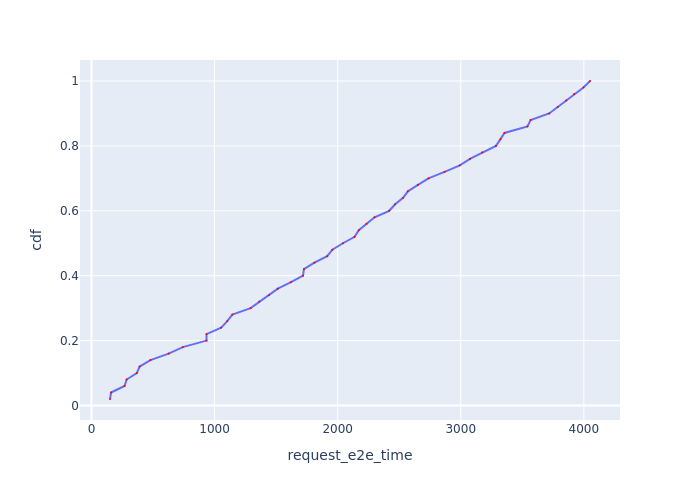

The table this chart was drawn from, first rows:
Request Id, request_e2e_time, cdf
0_1, 150.7, 0.02
0_0, 159.1, 0.04
0_2, 269, 0.06
0_3, 286, 0.08
0_4, 368.3, 0.1
0_5, 391.6, 0.12
0_6, 479.3, 0.14
0_8, 626.9, 0.16
0_9, 742.2, 0.18
0_10, 934.5, 0.2
0_7, 934.9, 0.22
0_12, 1054, 0.24
0_11, 1103, 0.26
0_13, 1145, 0.28
0_14, 1293, 0.3
0_15, 1364, 0.32
0_16, 1443, 0.34
0_17, 1514, 0.36
0_18, 1621, 0.38
0_20, 1719, 0.4
0_19, 1726, 0.42
0_21, 1811, 0.44
0_22, 1915, 0.46
0_24, 1957, 0.48
0_23, 2043, 0.5
0_26, 2138, 0.52
0_25, 2172, 0.54
0_28, 2235, 0.56
0_27, 2300, 0.58
0_29, 2418, 0.6
0_31, 2467, 0.62
0_30, 2532, 0.64
0_32, 2571, 0.66
0_33, 2652, 0.68
0_34, 2738, 0.7
0_35, 2868, 0.72
0_36, 2993, 0.74
0_37, 3075, 0.76
0_38, 3174, 0.78
0_40, 3286, 0.8
0_39, 3322, 0.82
0_41, 3355, 0.84
0_42, 3542, 0.86
0_43, 3568, 0.88
0_45, 3718, 0.9
0_44, 3788, 0.92
0_46, 3857, 0.94
0_47, 3921, 0.96
0_49, 3997, 0.98
0_48, 4050, 1.0
